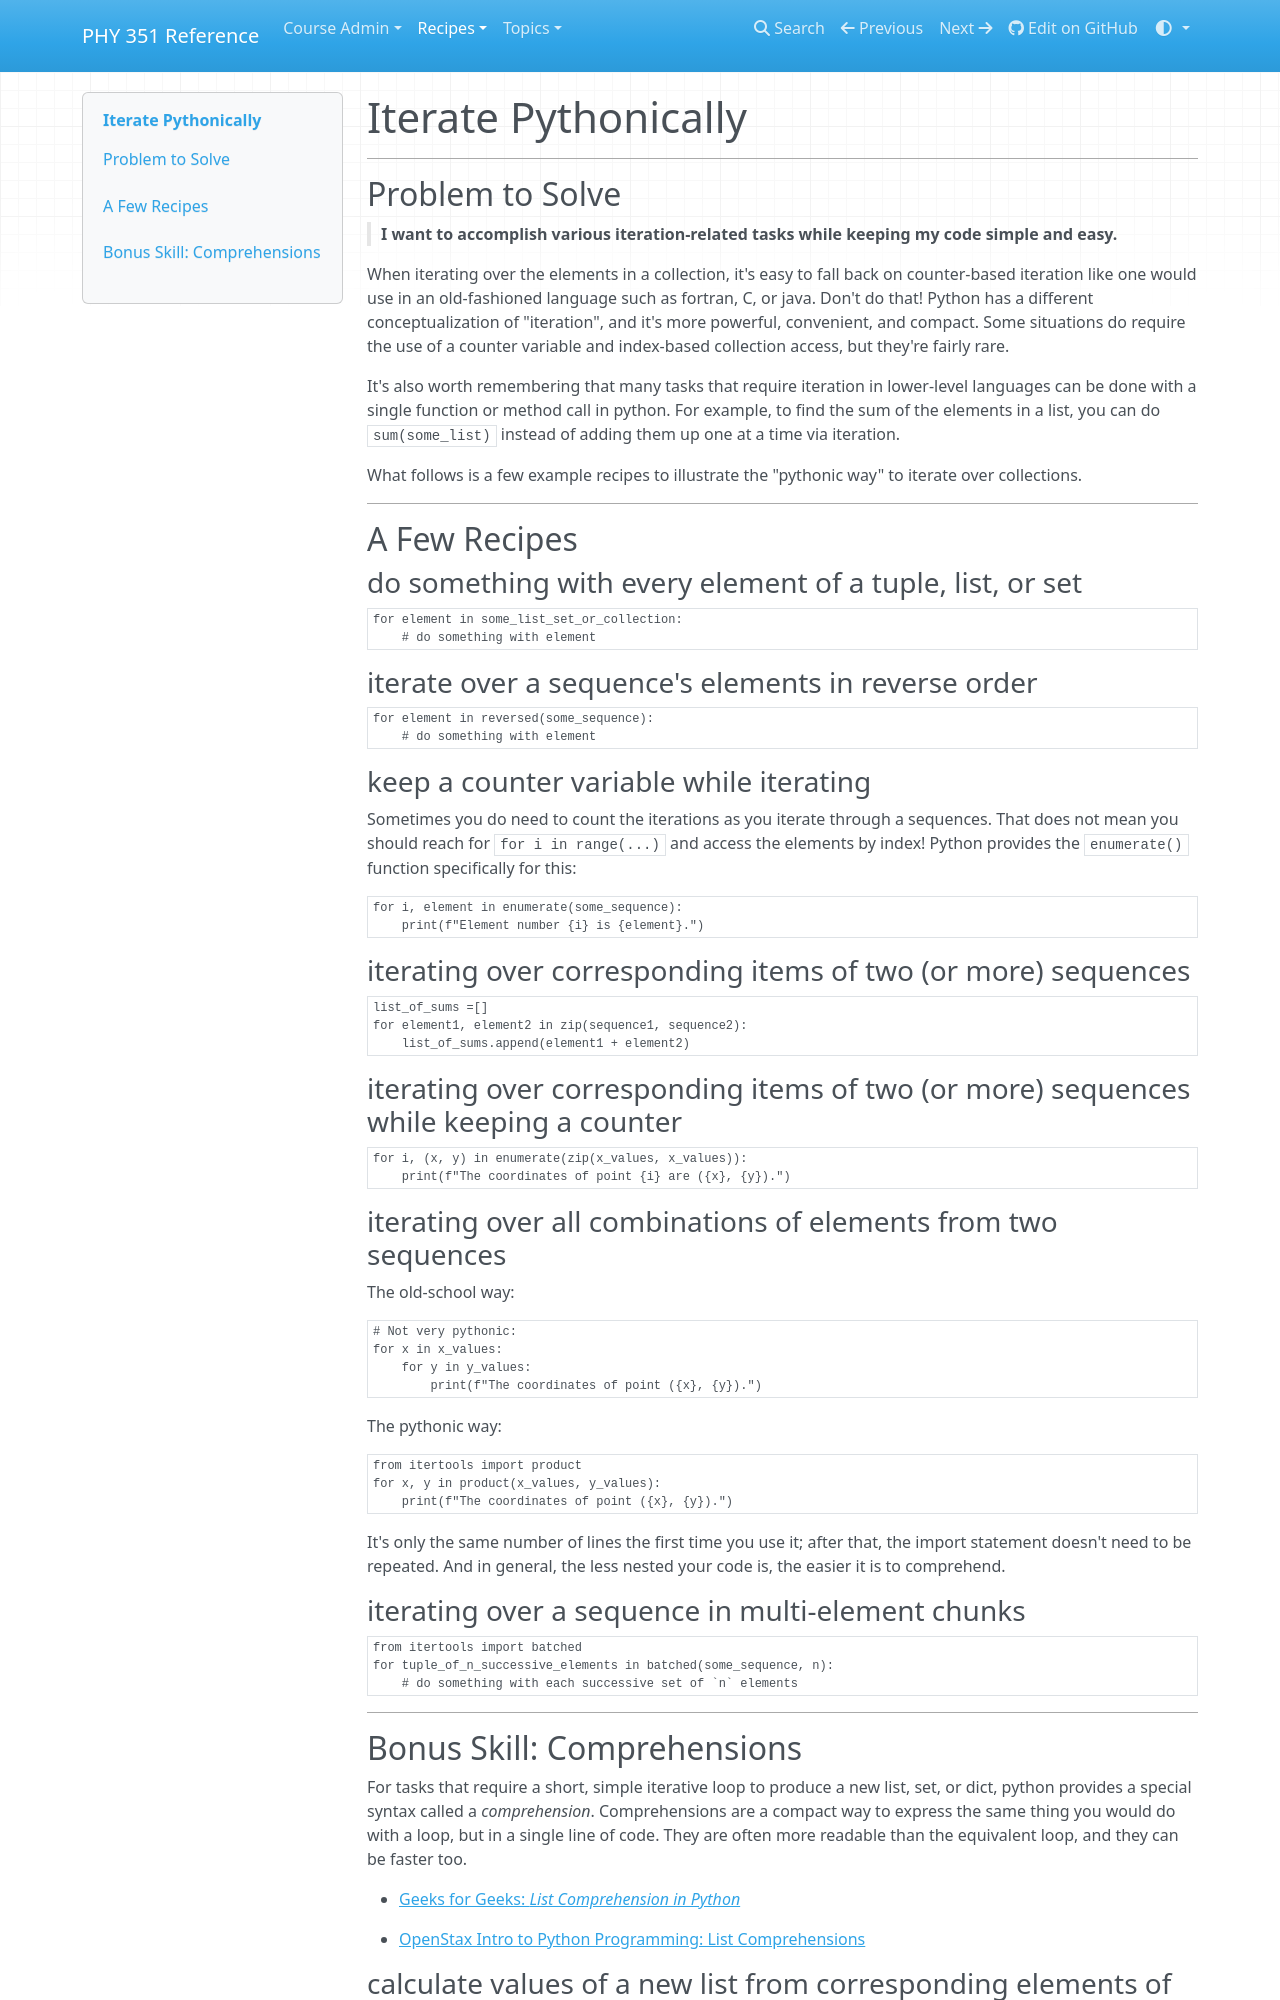

repository: UNCG-PHY-351-S25/uncg-phy-351-s25.github.io · page: recipes/core/collections/iterate-pythonically/index.html · generator: mkdocs

# Iterate Pythonically

___
## Problem to Solve

> **I want to accomplish various iteration-related tasks while keeping my code simple and easy.**

When iterating over the elements in a collection, it's easy to fall back on counter-based iteration like one would use in an old-fashioned language such as fortran, C, or java. Don't do that! Python has a different conceptualization of "iteration", and it's more powerful, convenient, and compact. Some situations do require the use of a counter variable and index-based collection access, but they're fairly rare.

It's also worth remembering that many tasks that require iteration in lower-level languages can be done with a single function or method call in python. For example, to find the sum of the elements in a list, you can do `sum(some_list)` instead of adding them up one at a time via iteration.

What follows is a few example recipes to illustrate the "pythonic way" to iterate over collections.

___
## A Few Recipes

### do something with every element of a tuple, list, or set

```python
for element in some_list_set_or_collection:
    # do something with element
```

### iterate over a sequence's elements in reverse order

```python
for element in reversed(some_sequence):
    # do something with element
```

### keep a counter variable while iterating

Sometimes you do need to count the iterations as you iterate through a sequences. That does not mean you should reach for `for i in range(...)` and access the elements by index! Python provides the `enumerate()` function specifically for this:

```python
for i, element in enumerate(some_sequence):
    print(f"Element number {i} is {element}.")
```

### iterating over corresponding items of two (or more) sequences

```python
list_of_sums =[]
for element1, element2 in zip(sequence1, sequence2):
    list_of_sums.append(element1 + element2)
```

### iterating over corresponding items of two (or more) sequences while keeping a counter

```python
for i, (x, y) in enumerate(zip(x_values, x_values)):
    print(f"The coordinates of point {i} are ({x}, {y}).")
```

### iterating over all combinations of elements from two sequences

The old-school way:

```python
# Not very pythonic:
for x in x_values:
    for y in y_values:
        print(f"The coordinates of point ({x}, {y}).")
```

The pythonic way:

```python
from itertools import product
for x, y in product(x_values, y_values):
    print(f"The coordinates of point ({x}, {y}).")
```

It's only the same number of lines the first time you use it; after that, the import statement doesn't need to be repeated. And in general, the less nested your code is, the easier it is to comprehend.

### iterating over a sequence in multi-element chunks

```python
from itertools import batched
for tuple_of_n_successive_elements in batched(some_sequence, n):
    # do something with each successive set of `n` elements
```

___
## Bonus Skill: Comprehensions

For tasks that require a short, simple iterative loop to produce a new list, set, or dict, python provides a special syntax called a _comprehension_. Comprehensions are a compact way to express the same thing you would do with a loop, but in a single line of code. They are often more readable than the equivalent loop, and they can be faster too.

- <a href="https://www.geeksforgeeks.org/python-list-comprehension/" target="_blank">Geeks for Geeks: _List Comprehension in Python_</a>

- <a href="https://openstax.org/books/introduction-python-programming/pages/9-5-list-comprehensions" target="_blank">OpenStax Intro to Python Programming: List Comprehensions</a>
